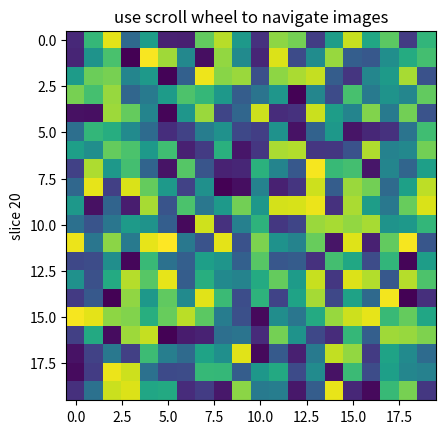

Here is the Python script that generated this plot:
import numpy as np
import matplotlib.pyplot as plt


class IndexTracker:
    def __init__(self, ax, X):
        self.ax = ax
        ax.set_title('use scroll wheel to navigate images')

        self.X = X
        rows, cols, self.slices = X.shape
        self.ind = self.slices//2

        self.im = ax.imshow(self.X[:, :, self.ind])
        self.update()

    def onscroll(self, event):
        print("%s %s" % (event.button, event.step))
        if event.button == 'up':
            self.ind = (self.ind + 1) % self.slices
        else:
            self.ind = (self.ind - 1) % self.slices
        self.update()

    def update(self):
        self.im.set_data(self.X[:, :, self.ind])
        self.ax.set_ylabel('slice %s' % self.ind)
        self.im.axes.figure.canvas.draw()


fig, ax = plt.subplots(1, 1)

X = np.random.rand(20, 20, 40)

tracker = IndexTracker(ax, X)


fig.canvas.mpl_connect('scroll_event', tracker.onscroll)
plt.show()